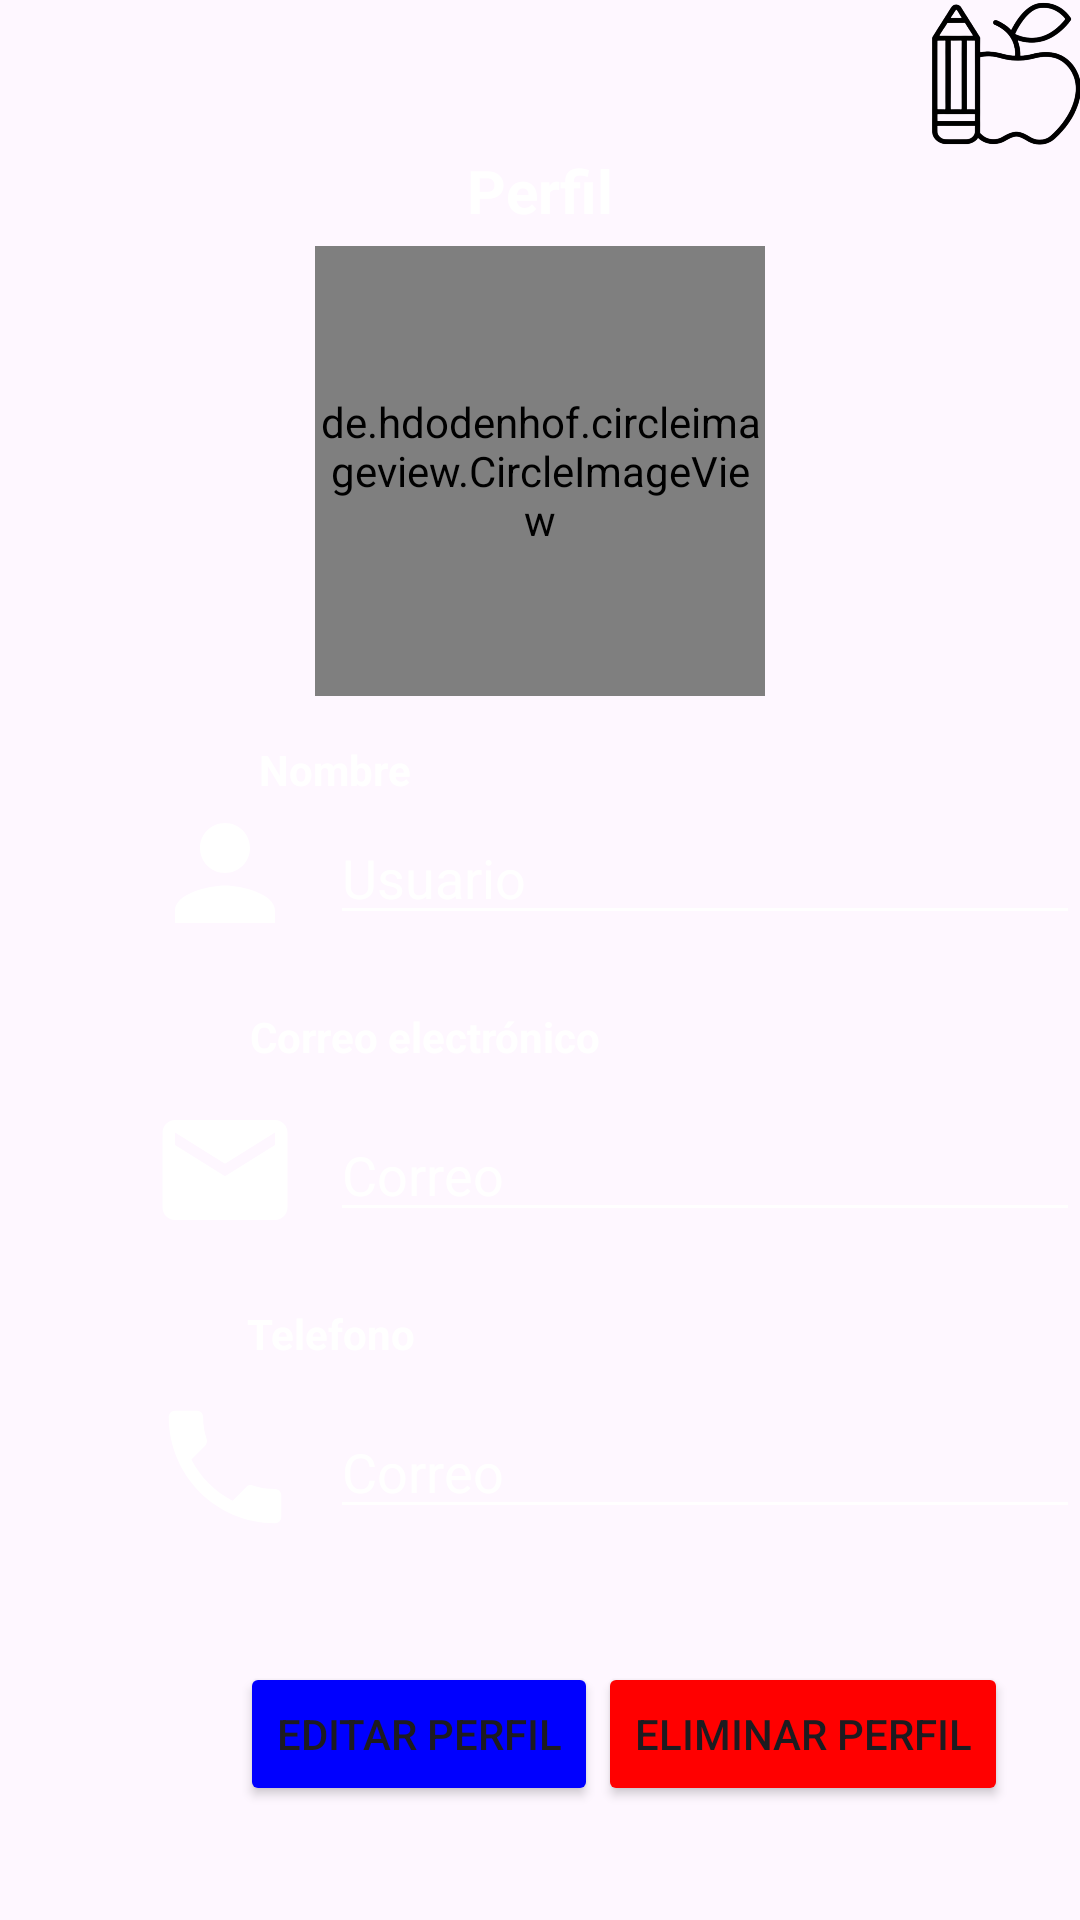

Layout XML and referenced resources for this Android screen:
<!-- AndroidManifest.xml: application theme Theme.SenakitchNew -->
<!-- res/layout/activity_editperfil.xml -->
<?xml version="1.0" encoding="utf-8"?>
<LinearLayout xmlns:android="http://schemas.android.com/apk/res/android"
    xmlns:app="http://schemas.android.com/apk/res-auto"
    xmlns:tools="http://schemas.android.com/tools"
    android:layout_width="match_parent"
    android:layout_height="match_parent"
    android:background="@drawable/fondoperfil34"
    >



    <LinearLayout
        android:layout_width="match_parent"
        android:layout_height="wrap_content"
        android:orientation="vertical">

        <LinearLayout
            android:layout_width="match_parent"
            android:layout_height="wrap_content"
            android:gravity="end">
            <ImageView
                android:id="@+id/actualizar"
                android:layout_width="50dp"
                android:layout_height="50dp"
                android:background="@drawable/editarperfil"
                android:backgroundTint="@color/black" />
        </LinearLayout>

        <TextView
            android:layout_width="wrap_content"
            android:layout_height="wrap_content"
            android:layout_gravity="center"
            android:textSize="20dp"
            android:text="Perfil"
            android:textStyle="bold"
            android:textColor="@color/white"/>


        
        
        
        
        
        
        
        
        
        
        
        
        
        <de.hdodenhof.circleimageview.CircleImageView
            android:id="@+id/profile_image"
            android:layout_width="150dp"
            android:layout_height="150dp"
            android:layout_margin="5dp"
            android:src="@drawable/logo"
            app:civ_border_width="1dp"
            app:civ_border_color="#FF000000"
            android:layout_gravity="center"/>



        <LinearLayout
            android:layout_width="match_parent"
            android:layout_height="wrap_content"

            android:gravity="center"
            android:orientation="vertical">


        </LinearLayout>

        <LinearLayout
            android:layout_width="match_parent"
            android:layout_height="wrap_content"
            android:layout_marginTop="10sp"
            android:orientation="vertical"
            android:gravity="center_horizontal|center_vertical">

            <TextView
                android:layout_width="match_parent"
                android:layout_height="wrap_content"
                android:layout_marginLeft="-69dp"
                android:gravity="center"
                android:text="Nombre"
                android:textColor="@color/white"
                android:textStyle="bold" />
        </LinearLayout>

        <LinearLayout
            android:layout_width="360dp"
            android:layout_height="wrap_content"
            android:orientation="horizontal"
            android:gravity="center_vertical">

            <ImageView
                android:layout_marginLeft="50dp"
                android:layout_width="50dp"
                android:layout_height="50dp"
                android:backgroundTint="@color/white"
                android:background="@drawable/person">
            </ImageView>

            <EditText
                android:textColor="@color/colorpri"
                android:layout_marginLeft="10dp"
                android:id="@+id/username"
                android:textColorHint="@color/white"
                android:layout_width="wrap_content"
                android:layout_height="wrap_content"
                android:hint="Usuario"
                android:layout_weight="1"
                android:backgroundTint="@color/white"
                android:ems="10"
                android:inputType="text" />
        </LinearLayout>


        <LinearLayout
            android:layout_width="match_parent"
            android:layout_height="wrap_content"
            android:orientation="vertical"
            android:gravity="center_horizontal|center_vertical">

            <TextView
                android:layout_width="match_parent"
                android:layout_height="wrap_content"
                android:layout_marginLeft="-39dp"
                android:layout_marginTop="20dp"
                android:gravity="center"
                android:text="Correo electrónico"
                android:textColor="@color/white"
                android:textStyle="bold" />
        </LinearLayout>


        <LinearLayout
            android:layout_width="360dp"
            android:layout_height="wrap_content"
            android:layout_marginTop="10sp"
            android:orientation="horizontal"
            android:gravity="center_vertical">

            <ImageView
                android:layout_marginLeft="50dp"
                android:layout_width="50dp"
                android:layout_height="50dp"
                android:backgroundTint="@color/white"
                android:background="@drawable/email">
            </ImageView>

            <EditText
                android:textColor="@color/colorpri"
                android:layout_marginLeft="10dp"
                android:id="@+id/Correo"
                android:layout_width="wrap_content"
                android:layout_height="wrap_content"
                android:hint="Correo"
                android:textColorHint="@color/white"
                android:layout_weight="1"
                android:backgroundTint="@color/white"
                android:ems="10"
                android:inputType="textEmailAddress" />
        </LinearLayout>








        <LinearLayout
            android:layout_width="match_parent"
            android:layout_height="wrap_content"
            android:orientation="vertical"
            android:gravity="center_horizontal|center_vertical">

            <TextView
                android:layout_width="match_parent"
                android:layout_height="wrap_content"
                android:layout_marginLeft="-70dp"
                android:layout_marginTop="20dp"
                android:gravity="center"
                android:text="Telefono"
                android:textColor="@color/white"
                android:textStyle="bold" />
        </LinearLayout>


        <LinearLayout
            android:layout_width="360dp"
            android:layout_height="wrap_content"
            android:layout_marginTop="10sp"
            android:orientation="horizontal"
            android:gravity="center_vertical">

            <ImageView
                android:layout_marginLeft="50dp"
                android:layout_width="50dp"
                android:layout_height="50dp"
                android:backgroundTint="@color/white"
                android:background="@drawable/phone">
            </ImageView>

            <EditText
                android:textColor="@color/colorpri"
                android:layout_marginLeft="10dp"
                android:id="@+id/telefono"
                android:layout_width="wrap_content"
                android:layout_height="wrap_content"
                android:hint="Correo"
                android:textColorHint="@color/white"
                android:layout_weight="1"
                android:backgroundTint="@color/white"
                android:ems="10"
                android:inputType="textEmailAddress" />
        </LinearLayout>



        <LinearLayout
            android:layout_width="match_parent"
            android:layout_height="wrap_content"
            android:orientation="horizontal"
            android:layout_marginTop="40dp"
            android:layout_marginLeft="80dp"
            >

            <Button
                android:id="@+id/edit"
                android:backgroundTint="@color/actualizar"
                android:layout_width="wrap_content"
                android:layout_height="wrap_content"
                android:text="Editar perfil" />

            <Button
                android:id="@+id/delete"
                android:backgroundTint="@color/eliminar"
                android:layout_width="wrap_content"
                android:layout_height="wrap_content"
                android:text="Eliminar perfil" />
        </LinearLayout>



    </LinearLayout>

</LinearLayout>
<!-- resources referenced by this layout -->
<resources>
  <color name="actualizar">#0000FF</color>
  <color name="black">#FF000000</color>
  <color name="colorpri">#338933</color>
  <color name="eliminar">#FF0000</color>
  <color name="white">#FFFFFFFF</color>
  <!-- drawable editarperfil: png bitmap (drawable, 65987 bytes) -->
  <!-- drawable email (drawable) -->
  <vector android:height="24dp" android:tint="#338933"
      android:viewportHeight="24" android:viewportWidth="24"
      android:width="24dp" xmlns:android="http://schemas.android.com/apk/res/android">
      <path android:fillColor="@android:color/white" android:pathData="M20,4L4,4c-1.1,0 -1.99,0.9 -1.99,2L2,18c0,1.1 0.9,2 2,2h16c1.1,0 2,-0.9 2,-2L22,6c0,-1.1 -0.9,-2 -2,-2zM20,8l-8,5 -8,-5L4,6l8,5 8,-5v2z"/>
  </vector>
  <!-- drawable logo: png bitmap (drawable, 18532 bytes) -->
  <!-- drawable person (drawable) -->
  <vector android:height="24dp" android:tint="#338933"
      android:viewportHeight="24" android:viewportWidth="24"
      android:width="24dp" xmlns:android="http://schemas.android.com/apk/res/android">
      <path android:fillColor="@android:color/white" android:pathData="M12,12c2.21,0 4,-1.79 4,-4s-1.79,-4 -4,-4 -4,1.79 -4,4 1.79,4 4,4zM12,14c-2.67,0 -8,1.34 -8,4v2h16v-2c0,-2.66 -5.33,-4 -8,-4z"/>
  </vector>
  <!-- drawable phone (drawable) -->
  <vector android:height="24dp" android:tint="#338933"
      android:viewportHeight="24" android:viewportWidth="24"
      android:width="24dp" xmlns:android="http://schemas.android.com/apk/res/android">
      <path android:fillColor="@android:color/white" android:pathData="M6.62,10.79c1.44,2.83 3.76,5.14 6.59,6.59l2.2,-2.2c0.27,-0.27 0.67,-0.36 1.02,-0.24 1.12,0.37 2.33,0.57 3.57,0.57 0.55,0 1,0.45 1,1V20c0,0.55 -0.45,1 -1,1 -9.39,0 -17,-7.61 -17,-17 0,-0.55 0.45,-1 1,-1h3.5c0.55,0 1,0.45 1,1 0,1.25 0.2,2.45 0.57,3.57 0.11,0.35 0.03,0.74 -0.25,1.02l-2.2,2.2z"/>
  </vector>
  <style name="Theme.SenakitchNew" parent="Base.Theme.SenakitchNew" />
  <style name="Base.Theme.SenakitchNew" parent="Theme.Material3.DayNight.NoActionBar">
          
          <item name="colorPrimary">@color/colorpri</item>
          <item name="windowActionBar">false</item>
          <item name="windowNoTitle">true</item>
          
      </style>
</resources>
